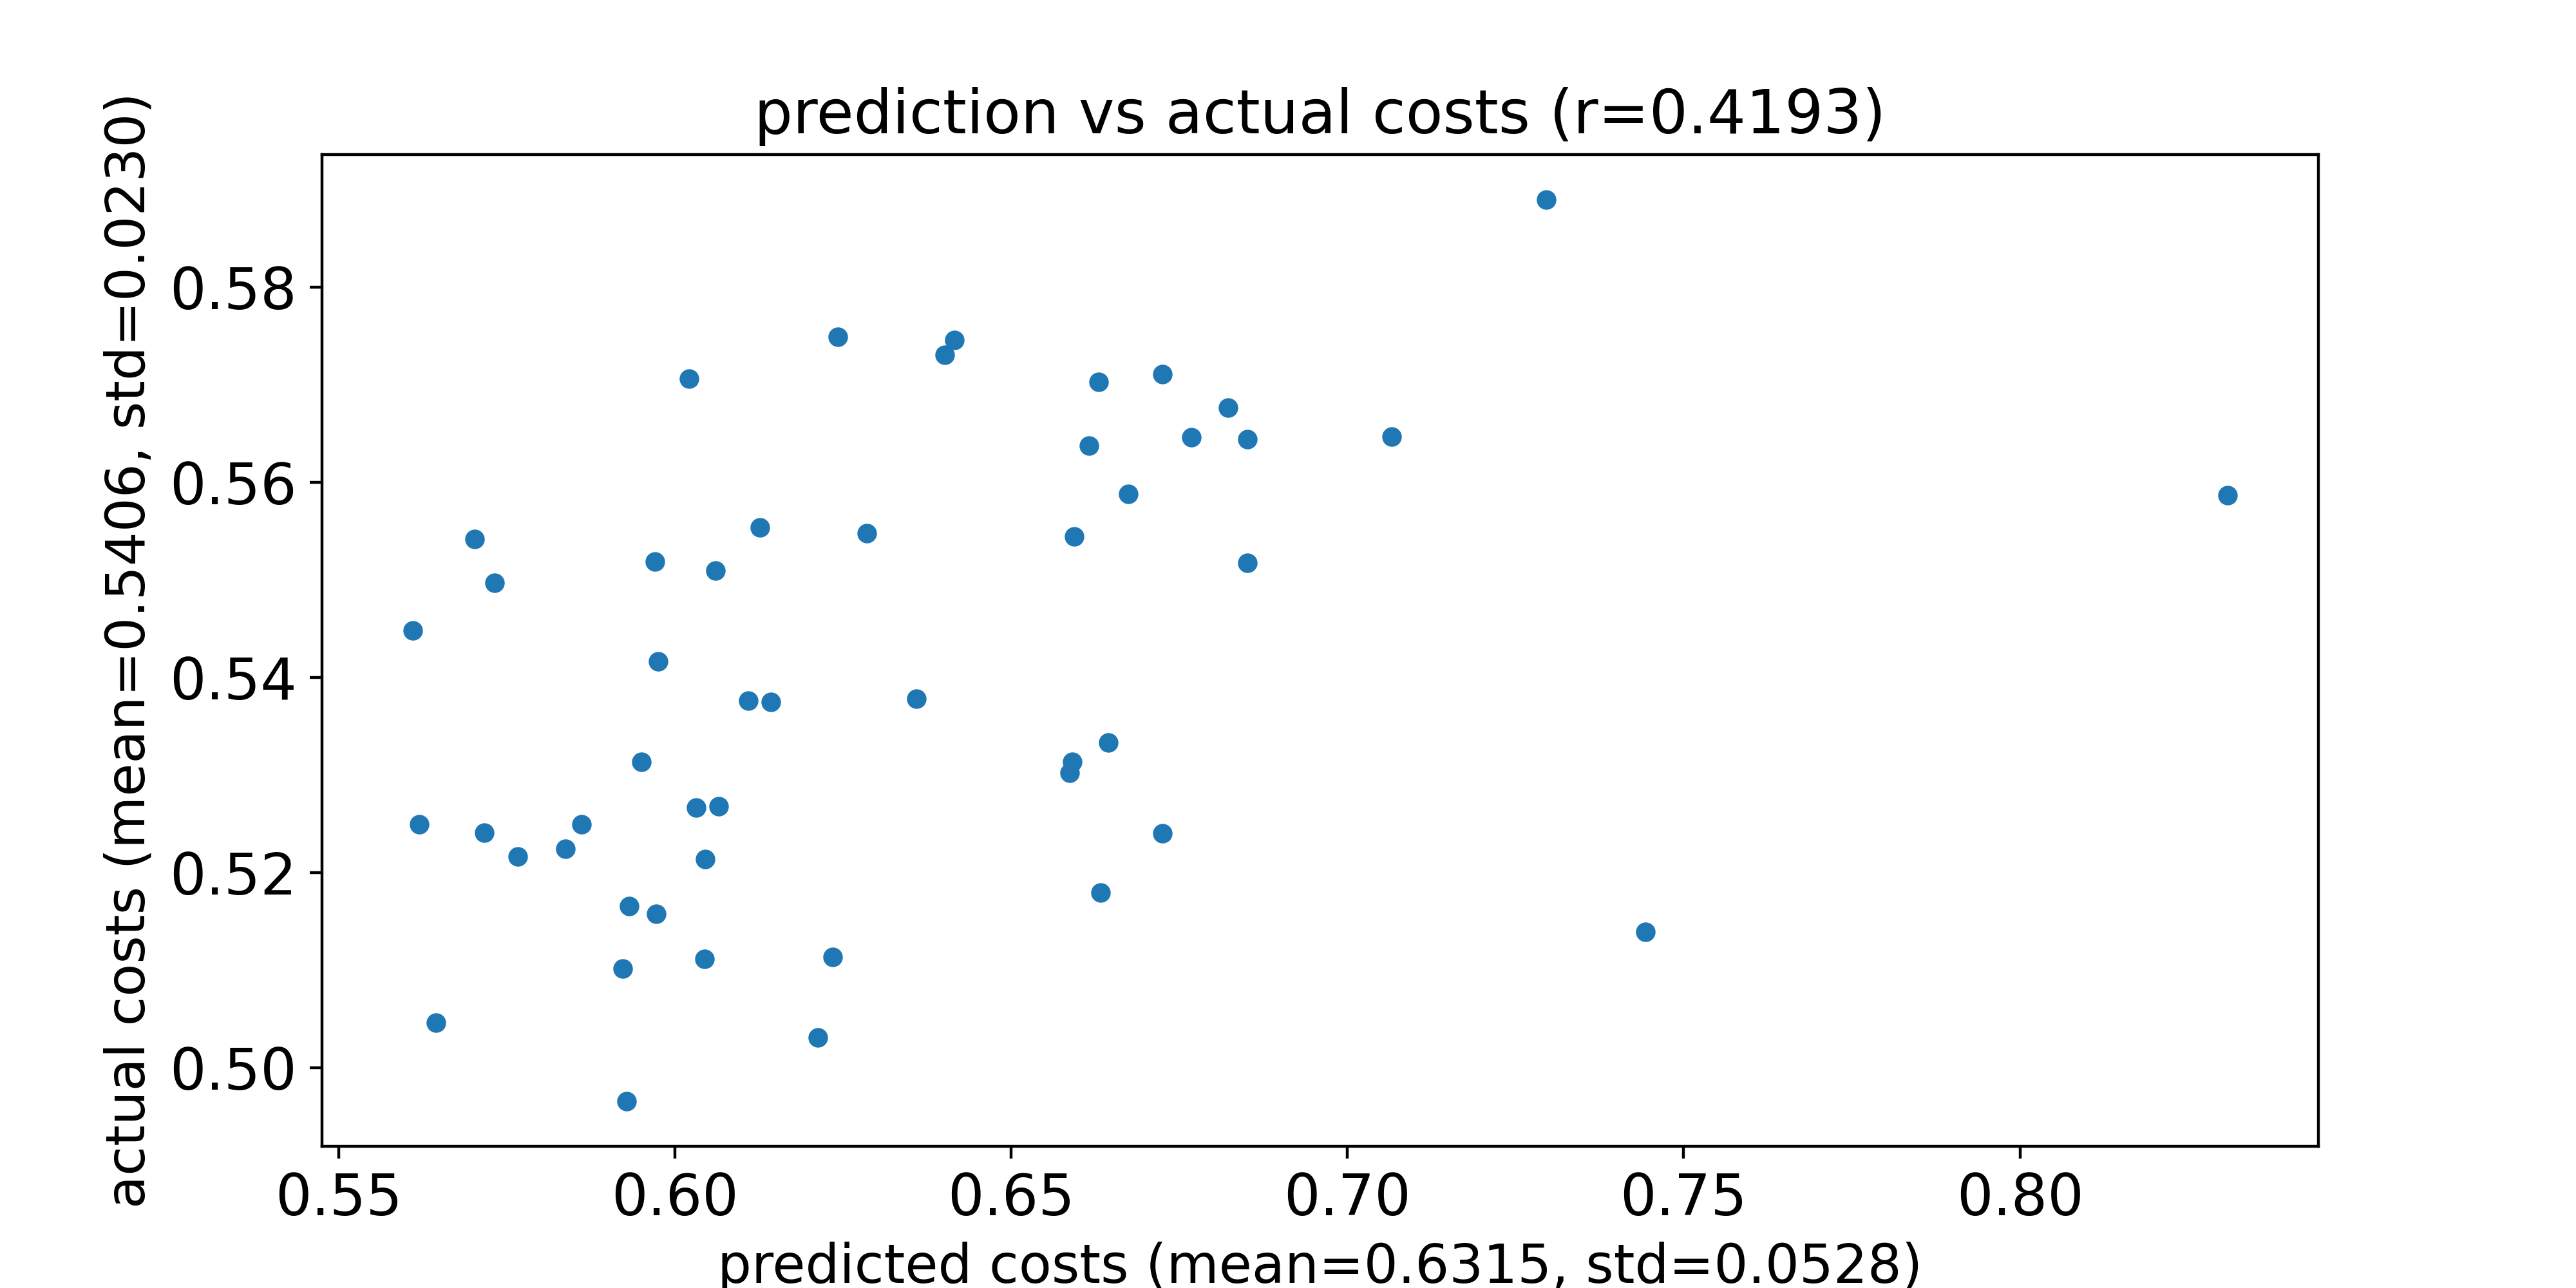

The file beside this chart, header and first rows:
predicted costs, actual costs
0.7443, 0.5139
0.6044, 0.5214
0.586, 0.5249
0.6587, 0.5302
0.6725, 0.524
0.659, 0.5313
0.6644, 0.5333
0.6359, 0.5378
0.595, 0.5313
0.561, 0.5448
0.597, 0.5519
0.5975, 0.5416
0.6031, 0.5267
0.6142, 0.5375
0.606, 0.5509
0.562, 0.5249
0.5837, 0.5224
0.5932, 0.5165
0.5732, 0.5497
0.5928, 0.4965
0.6109, 0.5376
0.8309, 0.5586
0.5701, 0.5542
0.6044, 0.5112
0.6851, 0.5517
0.5716, 0.5241
0.6126, 0.5553
0.6286, 0.5547
0.6851, 0.5644
0.6235, 0.5113
0.5922, 0.5102
0.7066, 0.5646
0.6674, 0.5588
0.6401, 0.5731
0.5972, 0.5158
0.6021, 0.5706
0.5765, 0.5216
0.6415, 0.5746
0.6725, 0.571
0.6822, 0.5677
0.6593, 0.5545
0.6768, 0.5646
0.6615, 0.5638
0.6242, 0.5749
0.5644, 0.5046
0.6065, 0.5268
0.7295, 0.589
0.6212, 0.5031
0.6632, 0.5179
0.663, 0.5703
